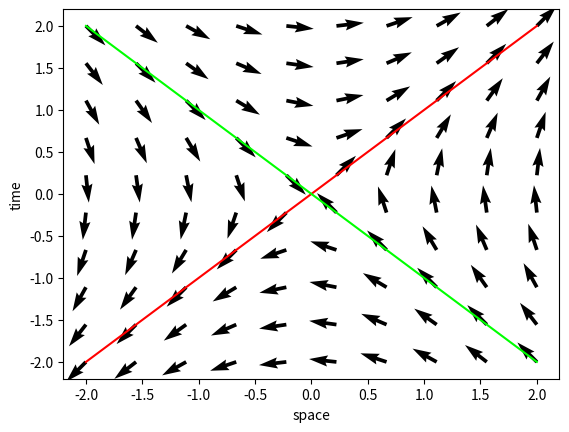

The script that saved this image:
# -*- coding: utf-8 -*-
"""
Created on Tue Aug  8 17:37:58 2023

[redacted]
"""
import numpy as np
import matplotlib.pyplot as plt

shape = np.shape



def fact(n):
    if n == 0:
        return 1
    else:
        ret = 1
        for i in range(2,n+1):
            ret *= i
        return ret

def mult(A,B):
    n_side = int(shape(A)[0])
    ret = [[0 for i in range(n_side)] for j in range(n_side)]
    for u in range(n_side):
        for v in range(n_side):
            for i in range(n_side):
                ret[u][v] += A[u][i] * B[i][v]
    
    return ret

def act(A,b):
    n_side = int(shape(A)[0])
    ret = [0 for i in range(n_side)]
    for u in range(n_side):
        for v in range(n_side):
            ret[u] += A[u][v] * b[v]
            
    return ret


def exp(A):
    n_side = int(shape(A)[0])
    n_term = 10
    ret = [[0 for i in range(n_side)] for j in range(n_side)]
    dummy = [[int(i == j) for i in range(n_side)] for j in range(n_side)]

    
    for i in range(n_term):
        i_fact = fact(i)
        for u in range(n_side):
            for v in range(n_side):
                ret[u][v] += 1/i_fact * dummy[u][v]
        
        dummy = mult(dummy,A)
    
    
    
    
    return ret


plt.plot([-2,2],[-2,2],c = 'red')     
plt.plot([-2,2],[2,-2],c = 'lime') 

max_x = 2
max_t = 2
n_x = 10
n_t = n_x
xs = [(2 * i / (n_x - 1) - 1) * max_x for i in range(n_x)]
ts = [(2 * i / (n_t - 1) - 1) * max_t for i in range(n_t)]


for x in xs:
    for t in ts:
        b = [t,x]
        
         
        dphi = 0.01
        A = [[0, dphi],[dphi,0]]
        
        
        bp = act(exp(A),b)
        
        
        dx = bp[1] - b[1]
        dt = bp[0] - b[0]
    
        
        plt.quiver(x,t,dx,dt)
    

plt.xlabel('space')
plt.ylabel('time')
        
   
    


